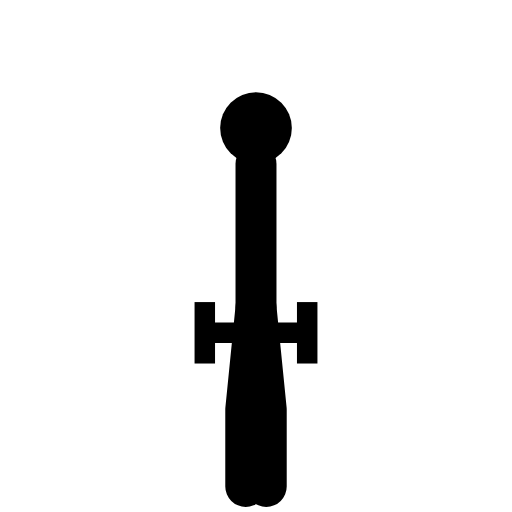
t = 0.00 s
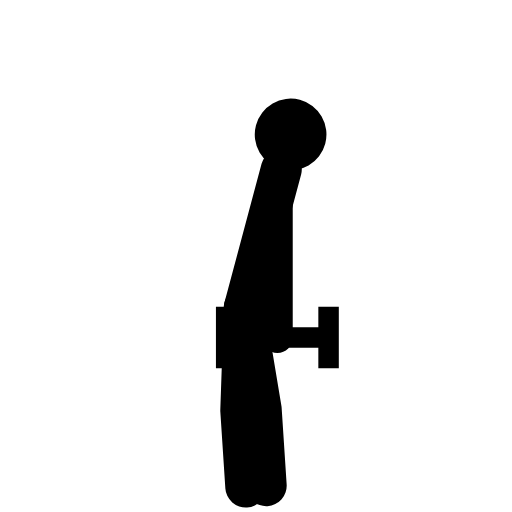
t = 0.31 s
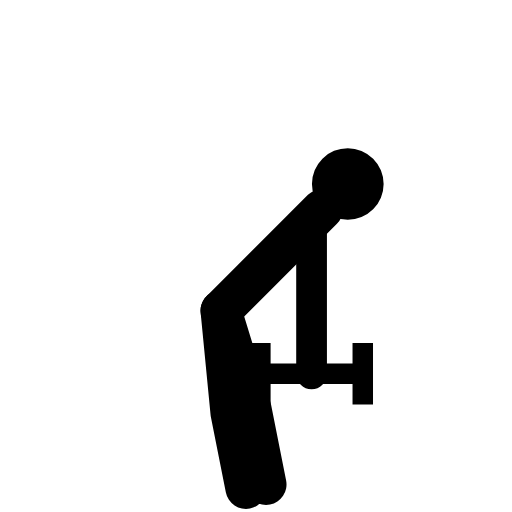
t = 0.94 s
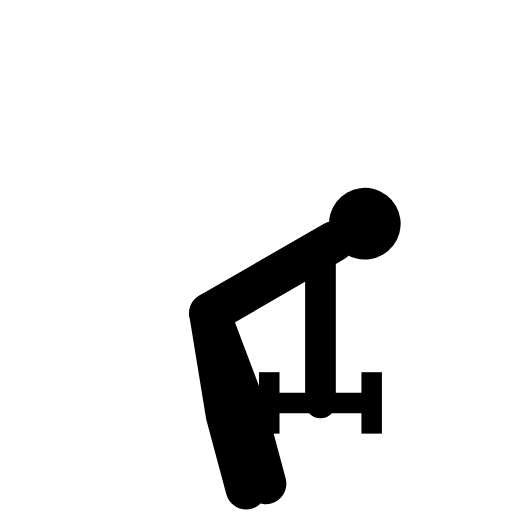
t = 1.25 s
t = 1.56 s: frame unchanged from t = 0.94 s, image omitted
t = 2.19 s: frame unchanged from t = 0.31 s, image omitted

The animated SVG that drew these frames (rendered in a browser with its animation timeline set to each time). Animation: 3 SMIL elements (animateTransform=3); one cycle of 2.50 s, repeats indefinitely.

<svg viewBox="0 0 100 100" class="w-full h-full text-gray-800 dark:text-gray-200 object-contain p-4" xmlns="http://www.w3.org/2000/svg" stroke-linejoin="round">
  <g>
    <animateTransform attributeName="transform" type="rotate" values="0 50 95; -15 50 95; 0 50 95" dur="2.5s" repeatCount="indefinite"/>
    <path d="M 50 60 L 48 80 L 48 95 M 50 60 L 52 80 L 52 95" stroke="currentColor" stroke-width="8" stroke-linecap="round" fill="none"/>
    <g>
      <animateTransform attributeName="transform" type="rotate" values="0 50 60; 75 50 60; 0 50 60" dur="2.5s" repeatCount="indefinite"/>
      <circle cx="50" cy="25" r="7" fill="currentColor"/><circle cx="53" cy="23" r="2.5" class="ex-eye"/>
      <line x1="50" y1="32" x2="50" y2="60" stroke="currentColor" stroke-width="8" stroke-linecap="round"/>
      <g>
        <animateTransform attributeName="transform" type="rotate" values="0 50 35; -60 50 35; 0 50 35" dur="2.5s" repeatCount="indefinite"/>
        <line x1="50" y1="35" x2="50" y2="65" stroke="currentColor" stroke-width="6" stroke-linecap="round"/>
        <g transform="translate(50,65)">
          <line x1="-10" y1="0" x2="10" y2="0" stroke="currentColor" stroke-width="4"/>
          <rect x="-12" y="-6" width="4" height="12" fill="currentColor"/><rect x="8" y="-6" width="4" height="12" fill="currentColor"/>
        </g>
      </g>
    </g>
  </g>
</svg>
